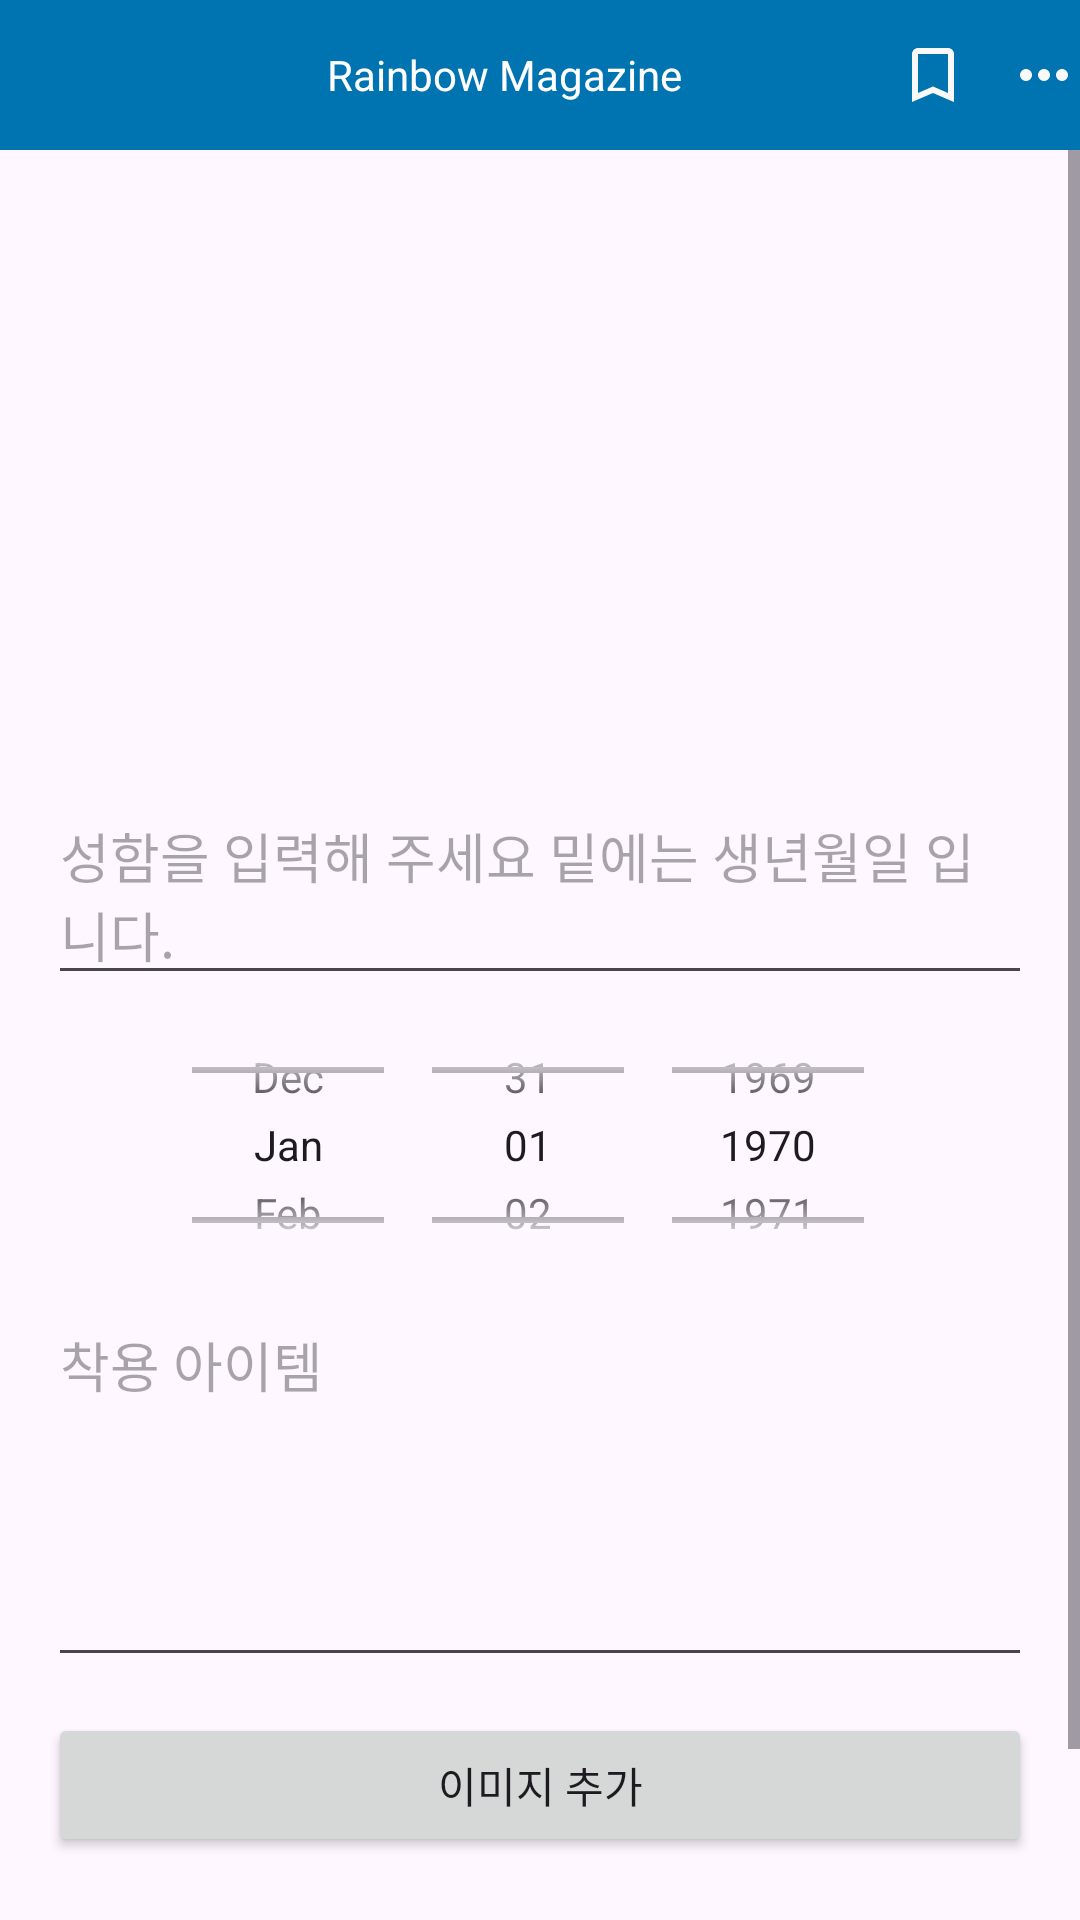

Write the Android layout XML for this screen, with the resource values it uses.
<!-- AndroidManifest.xml: application theme Theme.Rainbow_magazine -->
<!-- res/layout/activity_style_write.xml -->
<?xml version="1.0" encoding="utf-8"?>
<LinearLayout
    xmlns:android="http://schemas.android.com/apk/res/android"
    xmlns:app="http://schemas.android.com/apk/res-auto"
    xmlns:tools="http://schemas.android.com/tools"
    android:layout_width="match_parent"
    android:layout_height="match_parent"
    android:orientation="vertical">

    <LinearLayout
        android:layout_width="match_parent"
        android:layout_height="50dp"
        android:orientation="horizontal"
        android:gravity="center_vertical"
        android:background="#0073B1">

        <ImageView
            android:id="@+id/backButton"
            android:layout_width="50dp"
            android:layout_height="match_parent"
            android:scaleType="center"
            android:src="@drawable/baseline_arrow_white_24"/>

        <TextView
            android:id="@+id/img_rv_news_detail_title"
            android:layout_width="0dp"
            android:layout_weight="1"
            android:layout_height="wrap_content"
            android:text="Rainbow Magazine"
            android:gravity="center"
            android:textColor="#ffffff"/>

        <ImageView
            android:layout_width="50dp"
            android:layout_height="match_parent"
            android:scaleType="center"
            android:src="@drawable/baseline_bookmark_white_24"/>

        <ImageView
            android:layout_width="wrap_content"
            android:layout_height="wrap_content"
            android:scaleType="center"
            android:src="@drawable/baseline_more_horiz_24"/>
    </LinearLayout>

    <ScrollView
        android:layout_width="match_parent"
        android:layout_height="0dp"
        android:layout_weight="1"
        android:fillViewport="true">

        <LinearLayout
            android:layout_width="match_parent"
            android:layout_height="wrap_content"
            android:orientation="vertical"
            android:gravity="center"
            android:layout_gravity="center"
            android:paddingTop="16dp"
            android:paddingLeft="16dp"
            android:paddingRight="16dp">

            <TextView
                android:layout_width="wrap_content"
                android:layout_height="wrap_content"
                android:text="나만의 스타일 올리기"
                android:textSize="24sp"
                android:padding="12dp" />

            <ImageView
                android:id="@+id/style_image_upload"
                android:layout_width="match_parent"
                android:layout_height="200dp"
                android:scaleType="centerCrop"
                android:src="@mipmap/ic_launcher"
                android:contentDescription="" />

            <EditText
                android:id="@+id/style_title"
                android:layout_width="match_parent"
                android:layout_height="wrap_content"
                android:hint="성함을 입력해 주세요 밑에는 생년월일 입니다."
                android:inputType="textMultiLine"
                android:gravity="top|start"
                android:minLines="1"
                android:maxLines="5"
                android:scrollbars="vertical" />

            <DatePicker
                android:id="@+id/style_date"
                android:layout_width="300dp"
                android:layout_height="100dp"
                android:calendarViewShown="false"
                android:datePickerMode="spinner" />

            <EditText
                android:id="@+id/style_content"
                android:layout_width="match_parent"
                android:layout_height="wrap_content"
                android:hint="착용 아이템"
                android:inputType="textMultiLine"
                android:gravity="top|start"
                android:minLines="5"
                android:maxLines="10"
                android:scrollbars="vertical" />
            <Button
                android:id="@+id/style_image_button"
                android:layout_width="match_parent"
                android:layout_height="wrap_content"
                android:text="이미지 추가"
                android:layout_marginTop="12dp"
                android:layout_marginBottom="12dp"/>

            <Button
                android:id="@+id/style_write_complete"
                android:layout_width="match_parent"
                android:layout_height="wrap_content"
                android:layout_marginTop="24dp"
                android:backgroundTint="#0073B1"
                android:text="스타일 작성 완료" />

        </LinearLayout>
    </ScrollView>
</LinearLayout>
<!-- resources referenced by this layout -->
<resources>
  <!-- drawable baseline_bookmark_white_24 (drawable) -->
  <vector android:height="24dp" android:tint="#FAF9F9"
      android:viewportHeight="24" android:viewportWidth="24"
      android:width="24dp" xmlns:android="http://schemas.android.com/apk/res/android">
      <path android:fillColor="@android:color/white" android:pathData="M17,3L7,3c-1.1,0 -1.99,0.9 -1.99,2L5,21l7,-3 7,3L19,5c0,-1.1 -0.9,-2 -2,-2zM17,18l-5,-2.18L7,18L7,5h10v13z"/>
  </vector>
  <!-- drawable baseline_more_horiz_24 (drawable) -->
  <vector android:height="24dp" android:tint="#FAF9F9"
      android:viewportHeight="24" android:viewportWidth="24"
      android:width="24dp" xmlns:android="http://schemas.android.com/apk/res/android">
      <path android:fillColor="@android:color/white" android:pathData="M6,10c-1.1,0 -2,0.9 -2,2s0.9,2 2,2 2,-0.9 2,-2 -0.9,-2 -2,-2zM18,10c-1.1,0 -2,0.9 -2,2s0.9,2 2,2 2,-0.9 2,-2 -0.9,-2 -2,-2zM12,10c-1.1,0 -2,0.9 -2,2s0.9,2 2,2 2,-0.9 2,-2 -0.9,-2 -2,-2z"/>
  </vector>
  <style name="Theme.Rainbow_magazine" parent="Base.Theme.Rainbow_magazine" />
  <style name="Base.Theme.Rainbow_magazine" parent="Theme.Material3.DayNight.NoActionBar">
          
          
      </style>
</resources>
